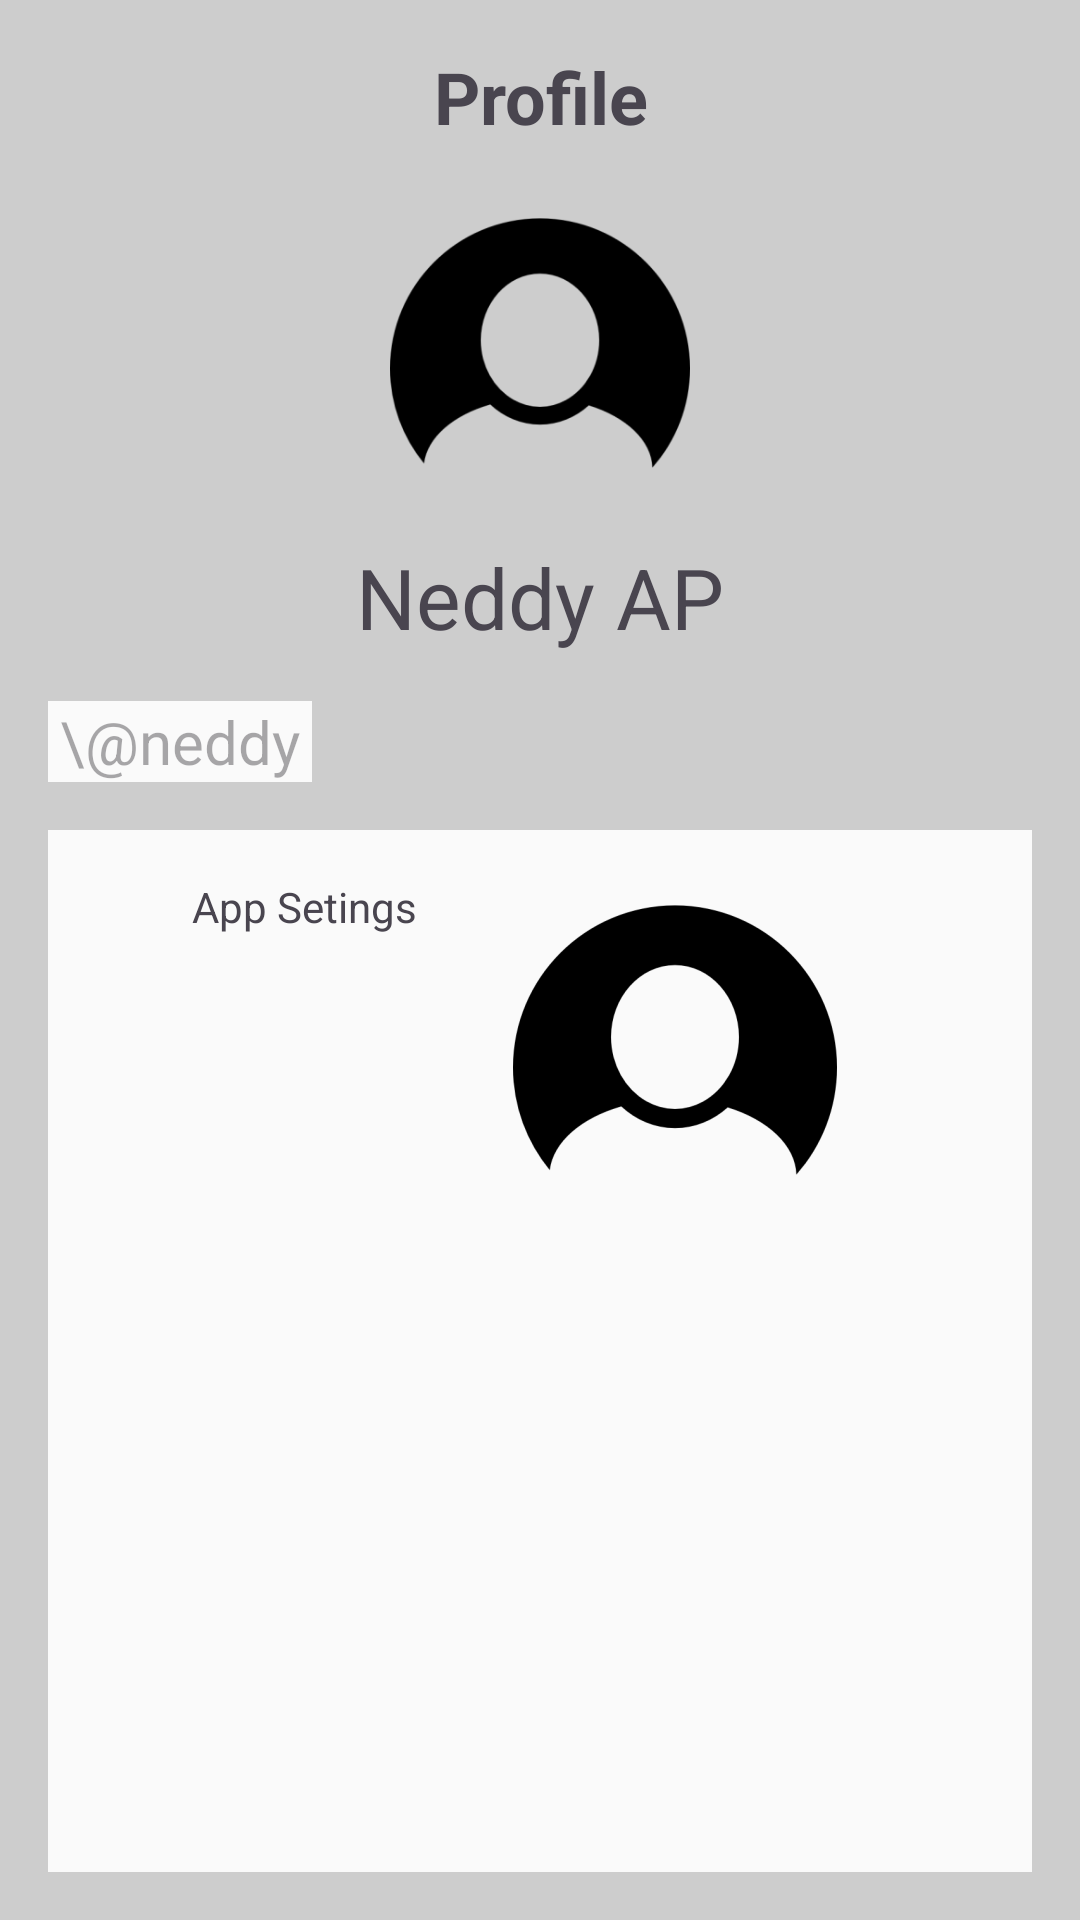

Here is an Android app screen rendered from its layout file. Give the layout XML and the strings, colors and styles it references.
<!-- AndroidManifest.xml: application theme Theme.RutBis -->
<!-- res/layout/profile_page.xml -->
<?xml version="1.0" encoding="utf-8"?>
<androidx.constraintlayout.widget.ConstraintLayout xmlns:android="http://schemas.android.com/apk/res/android"
    android:layout_width="match_parent"
    android:layout_height="match_parent">

    <RelativeLayout
        android:layout_width="match_parent"
        android:layout_height="match_parent"
        android:background="@color/gray1"
        android:padding="16dp">

        <TextView
            android:id="@+id/profile_text"
            android:layout_width="match_parent"
            android:layout_height="wrap_content"
            android:text="Profile"
            android:gravity="center"
            android:textSize="24sp"
            android:textStyle="bold" />

        <ImageView
            android:id="@+id/profile_icon"
            android:layout_width="100dp"
            android:layout_height="100dp"
            android:layout_below="@id/profile_text"
            android:layout_centerHorizontal="true"
            android:layout_marginTop="16dp"
            android:src="@mipmap/profile_account_foreground" />

        <TextView
            android:id="@+id/profile_name"
            android:layout_width="match_parent"
            android:layout_height="wrap_content"
            android:layout_below="@id/profile_icon"
            android:layout_marginTop="16dp"
            android:text="Neddy AP"
            android:textSize="28sp"
            android:gravity="center" />

        <TextView
            android:id="@+id/profile_id"
            android:layout_width="wrap_content"
            android:layout_height="wrap_content"
            android:layout_below="@id/profile_name"
            android:layout_marginTop="16dp"
            android:paddingHorizontal="4sp"
            android:background="@color/gray"
            android:hint="\@neddy"
            android:textSize="20sp"
            android:gravity="center" />

        <LinearLayout
            android:layout_width="match_parent"
            android:layout_height="match_parent"
            android:layout_below="@id/profile_id"
            android:layout_centerHorizontal="true"
            android:background="@color/gray"
            android:layout_marginTop="16dp"
            android:orientation="horizontal">

            <ImageView
                android:layout_width="wrap_content"
                android:layout_height="wrap_content"
                android:layout_margin="16dp"
                android:src="@drawable/googleg_standard_color_18" />

            <TextView
                android:layout_width="wrap_content"
                android:layout_height="wrap_content"
                android:layout_margin="16dp"
                android:text="App Setings" />

            <ImageView
                android:layout_width="wrap_content"
                android:layout_height="wrap_content"
                android:layout_margin="16dp"
                android:src="@mipmap/profile_account_foreground" />

        </LinearLayout>
    </RelativeLayout>


</androidx.constraintlayout.widget.ConstraintLayout>
<!-- resources referenced by this layout -->
<resources>
  <color name="gray">#FAFAFA</color>
  <color name="gray1">#CDCDCD</color>
  <!-- mipmap profile_account_foreground: webp bitmap (mipmap-hdpi, 1822 bytes) -->
  <style name="Theme.RutBis" parent="Base.Theme.RutBis" />
  <style name="Base.Theme.RutBis" parent="Theme.Material3.DayNight.NoActionBar">
          
          
      </style>
</resources>
